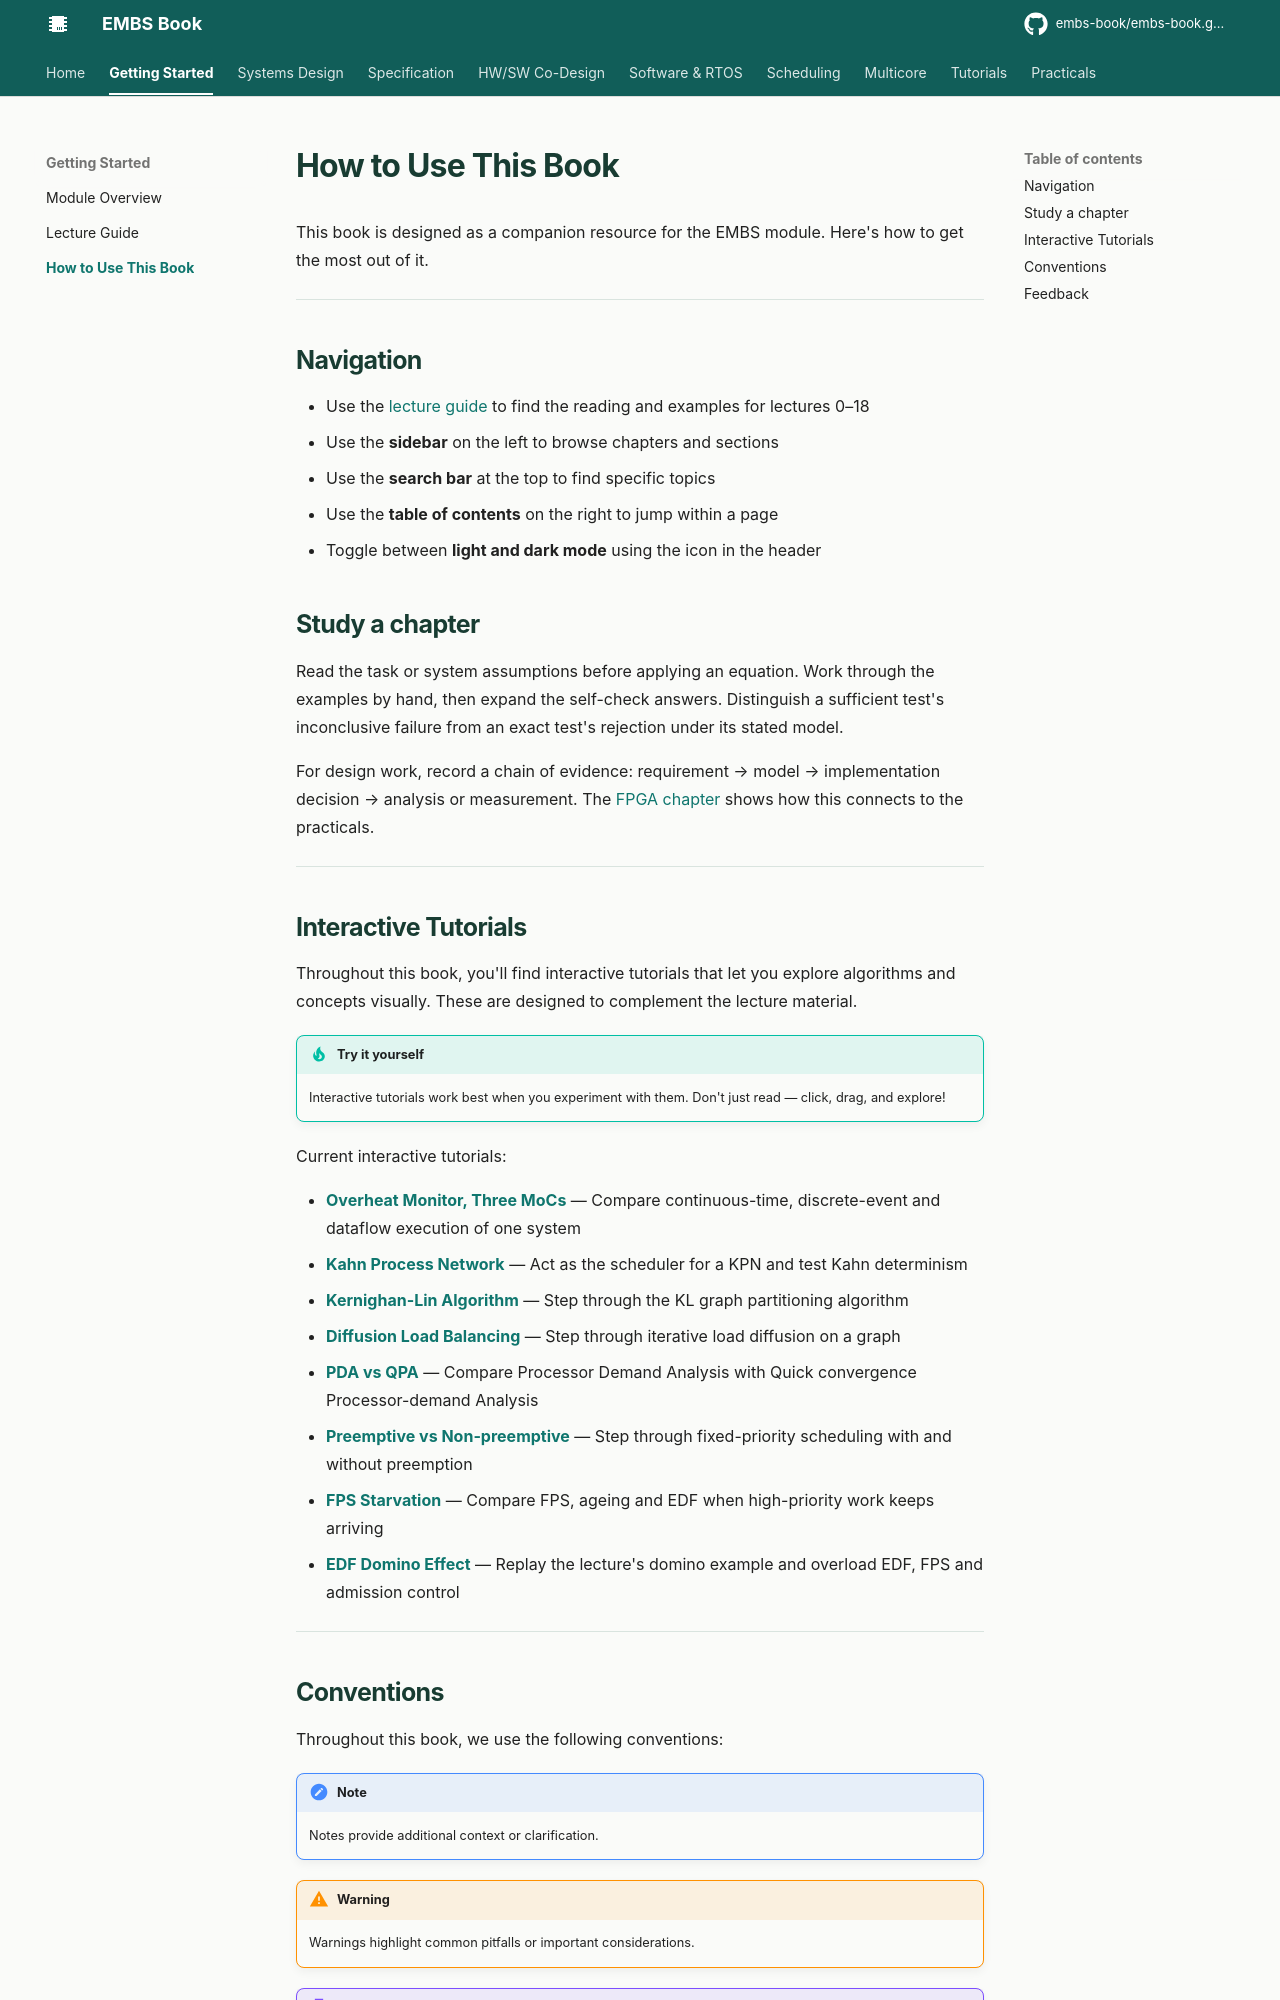

repository: embs-book/embs-book.github.io · page: getting-started/how-to-use/index.html · generator: mkdocs

# How to Use This Book

This book is designed as a companion resource for the EMBS module. Here's how to get the most out of it.

---

## Navigation

- Use the [lecture guide](lecture-guide.md) to find the reading and examples for lectures 0–18
- Use the **sidebar** on the left to browse chapters and sections
- Use the **search bar** at the top to find specific topics
- Use the **table of contents** on the right to jump within a page
- Toggle between **light and dark mode** using the icon in the header

## Study a chapter

Read the task or system assumptions before applying an equation. Work through the examples by hand, then expand the self-check answers. Distinguish a sufficient test's inconclusive failure from an exact test's rejection under its stated model.

For design work, record a chain of evidence: requirement → model → implementation decision → analysis or measurement. The [FPGA chapter](../embedded-systems-design/fpga.md) shows how this connects to the practicals.

---
